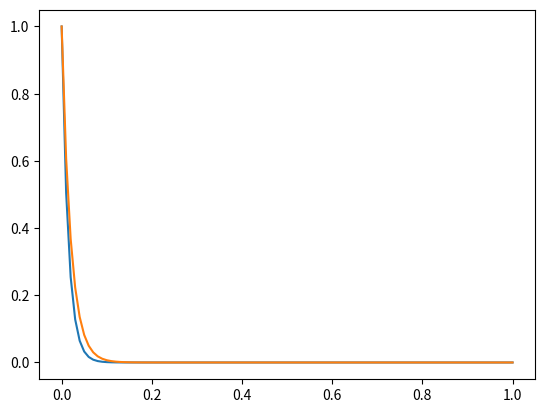

The matplotlib source for this figure:
import numpy as np


class IMPRKCSolver:
        def __init__(self, f, s, shat, eta=2 / 13):
                """
                Initialize the improved RKC solver.

                Parameters:
                -----------
                f : callable
                    Function f(t, y) defining the ODE y' = f(t,y). y must be a NumPy array.
                s : int
                    Classical stage number.
                shat : int
                    Extra stage number for improvement (typically 1 or a small integer).
                eta : float, optional
                    Damping parameter (default 2/13 for second–order method).
                """
                self.f = f
                self.s = s
                self.shat = shat
                self.N = s + shat  # total number of stages for the method
                self.eta = eta
                self.theta = 1.0 / (shat + 1)
                # Compute the second-order RKC coefficients and stage nodes.
                self._compute_coefficients()

        @staticmethod
        def _acosh(x):
                return np.log(x + np.sqrt(x * x - 1))

        def _chebT(self, j, x):
                # Chebyshev polynomial of first kind: T_j(x) = cosh(j*acosh(x)) for x>=1.
                return np.cosh(j * self._acosh(x))

        def _chebTprime(self, j, x):
                # T'_j(x)= j*sinh(j*acosh(x))/sqrt(x^2-1)
                return j * np.sinh(j * self._acosh(x)) / np.sqrt(x * x - 1)

        def _chebTdoubleprime(self, j, x):
                # T''_j(x)= j^2*cosh(j*acosh(x))/(x^2-1) - j*x*sinh(j*acosh(x))/( (x^2-1)**(3/2) )
                return (j ** 2 * np.cosh(j * self._acosh(x)) / (x * x - 1)
                        - j * x * np.sinh(j * self._acosh(x)) / ((x * x - 1) ** 1.5))

        def _compute_coefficients(self):
                """
                Compute the coefficients for the second–order RKC method.
                We compute arrays b, u, v, ũ (ut), γ̃ (gt) for j = 0,..., N.
                (The index 0 is unused.)

                The formulas (for 2 ≤ j ≤ s, extended here to j=1,...,N) are:

                    ω₀ = 1 + η/s²,
                    ω₁ = T'_s(ω₀) / T''_s(ω₀),

                    Choose b₀ = b₁ = b₂ = 1.
                    For j ≥ 3, set
                      b[j] = 1 / (T''_j(ω₀) * (T'_j(ω₀))²).

                    For j = 1:
                      ũ₁ = b₁·ω₁.
                    For j ≥ 2:
                      u[j] = 2 ω₀ (b[j]/b[j-1]),
                      v[j] = - (b[j]/b[j-2]),
                      ũ[j] = 2 ω₁ (b[j]/b[j-1]),
                      γ̃[j] = - (1 - b[j-1]*T_{j-1}(ω₀)) * ũ[j].

                In addition, we compute the stage node values c[j] by the recurrence
                    c₀ = 0,  c₁ = ũ₁,
                    c[j] = u[j]*c[j-1] + v[j]*c[j-2] + ũ[j] + γ̃[j],   for j ≥ 2.
                """
                N = self.N
                s = self.s
                eta = self.eta

                # ω₀ and ω₁ (note: ω₀ is based on the classical stage number s)
                self.omega0 = 1 + eta / (s ** 2)
                self.omega1 = self._chebTprime(s, self.omega0) / self._chebTdoubleprime(s, self.omega0)

                # Allocate arrays (indices 0 .. N); index 0 is unused.
                self.b = np.zeros(N + 1)
                self.u = np.zeros(N + 1)
                self.v = np.zeros(N + 1)
                self.ut = np.zeros(N + 1)
                self.gt = np.zeros(N + 1)
                self.c = np.zeros(N + 1)  # stage nodes for evaluating f

                # Set b[0], b[1], b[2]
                self.b[0] = 1.0
                self.b[1] = 1.0
                self.b[2] = 1.0

                # For j >= 3, compute b[j] via the Chebyshev formulas.
                for j in range(3, N + 1):
                        Tprime = self._chebTprime(j, self.omega0)
                        Tdd = self._chebTdoubleprime(j, self.omega0)
                        self.b[j] = 1.0 / (Tdd * (Tprime ** 2))

                # For j = 1, set ũ₁ = b₁·ω₁.
                self.ut[1] = self.b[1] * self.omega1
                # For j >= 2, compute u[j], v[j], ũ[j], and γ̃[j].
                for j in range(2, N + 1):
                        self.u[j] = 2 * self.omega0 * (self.b[j] / self.b[j - 1])
                        self.v[j] = - (self.b[j] / self.b[j - 2])
                        self.ut[j] = 2 * self.omega1 * (self.b[j] / self.b[j - 1])
                        self.gt[j] = - (1 - self.b[j - 1] * self._chebT(j - 1, self.omega0)) * self.ut[j]

                # Compute the stage nodes c[j]:
                self.c[0] = 0.0
                self.c[1] = self.ut[1]
                for j in range(2, N + 1):
                        self.c[j] = (self.u[j] * self.c[j - 1] +
                                     self.v[j] * self.c[j - 2] +
                                     self.ut[j] + self.gt[j])

        def _compute_cd_sequences(self):
                """
                Compute sequences c_j and d_j used for determining the parameters x₁ and x₂.
                Here, we use the recurrences:
                    C₀ = 0,  C₁ = ũ₁,
                    C[j] = u[j]*C[j-1] + v[j]*C[j-2] + ũ[j] + γ̃[j],   for j ≥ 2,

                    D₀ = 0,  D₁ = 0,
                    D[j] = u[j]*D[j-1] + v[j]*D[j-2] + ũ[j]*C[j-1],   for j ≥ 2.
                Returns:
                    C, D : NumPy arrays of length N+1.
                """
                N = self.N
                C = np.zeros(N + 1)
                D = np.zeros(N + 1)
                C[0] = 0.0
                C[1] = self.ut[1]
                D[0] = 0.0
                D[1] = 0.0
                for j in range(2, N + 1):
                        C[j] = self.u[j] * C[j - 1] + self.v[j] * C[j - 2] + self.ut[j] + self.gt[j]
                        D[j] = self.u[j] * D[j - 1] + self.v[j] * D[j - 2] + self.ut[j] * C[j - 1]
                return C, D

        def _compute_hat(self, seq, j):
                """
                Compute the weighted (hat) value for index j from sequence seq:
                    hat_seq = sum_{l=0}^{j-1} theta*(1-theta)^l * seq[j-l]
                """
                hat_val = 0.0
                for l in range(j):
                        hat_val += self.theta * (1 - self.theta) ** l * seq[j - l]
                return hat_val

        def _compute_x1_x2(self):
                """
                Compute the parameters x₁ and x₂ ensuring second order accuracy.
                Using:
                    x₁ = (0.5·hat_C(N) - hat_D(N)) / (hat_C(N)*hat_D(N-1) - hat_C(N-1)*hat_D(N)),
                    x₂ = (1 - x₁·hat_C(N-1)) / hat_C(N),
                where N = s+shat.
                """
                C, D = self._compute_cd_sequences()
                # N = self.N
                # hatC_Nm1 = self._compute_hat(C, N - 1)
                # hatC_N = self._compute_hat(C, N)
                # hatD_Nm1 = self._compute_hat(D, N - 1)
                # hatD_N = self._compute_hat(D, N)
                # numerator = 0.5 * hatC_N - hatD_N
                # denominator = hatC_N * hatD_Nm1 - hatC_Nm1 * hatD_N
                # x1 = numerator / denominator
                # x2 = (1 - x1 * hatC_Nm1) / hatC_N

                N = self.N
                hatC_Nm1 = self._compute_hat(C, N - 1)
                hatC_N = self._compute_hat(C, N)
                numerator = (1-hatC_N)
                denominator = hatC_Nm1 - hatC_N
                x1 = numerator / denominator
                x2 = 1-x1

                return x1, x2

        def step(self, t, y, h):
                """
                Take one time step from (t, y) with step size h using the second order IMPRKC method.

                The method computes stage values:
                  K₀ = y,      ˆK₀ = y,
                  K₁ = y + ũ₁·h·F₀,  ˆK₁ = α K₁ + (1-α)ˆK₀,
                  for j = 2,..., N:
                     Kⱼ = uⱼ Kⱼ₋₁ + vⱼ Kⱼ₋₂ + (1 - uⱼ - vⱼ) y + ũⱼ·h·Fⱼ₋₁ + γ̃ⱼ·h·F₀,
                     ˆKⱼ = α Kⱼ + (1-α)ˆKⱼ₋₁,
                  and then
                     yₙ₊₁ = (1 - x₁ - x₂) y + x₁ˆK_{N-1} + x₂ˆK_N.

                Here, F₀ = f(t, y) and Fⱼ = f(t + cⱼ·h, Kⱼ) for j>=1.
                """
                N = self.N
                shat = self.shat
                alpha = 1.0 / (shat + 1)
                beta = 1 - alpha

                # Stage storage: K[j] and ˆK[j]
                K = [None] * (N + 1)
                Khat = [None] * (N + 1)

                # Stage 0.
                K[0] = y.copy()
                Khat[0] = y.copy()
                F0 = self.f(t, y)

                # Stage 1.
                K[1] = y + self.ut[1] * h * F0
                Khat[1] = alpha * K[1] + beta * Khat[0]

                # For stages j = 2,..., N.
                for j in range(2, N + 1):
                        # Evaluate f at stage: use t + c[j-1]*h and K[j-1]
                        t_stage = t + self.c[j - 1] * h
                        Fjm1 = self.f(t_stage, K[j - 1])
                        K[j] = (self.u[j] * K[j - 1] + self.v[j] * K[j - 2] +
                                (1 - self.u[j] - self.v[j]) * y +
                                self.ut[j] * h * Fjm1 +
                                self.gt[j] * h * F0)
                        Khat[j] = alpha * K[j] + beta * Khat[j - 1]

                # Compute parameters x₁ and x₂.
                x1, x2 = self._compute_x1_x2()
                print(f'{x1 = }, {x2 = }')
                # Final update.
                y_next = (1 - x1 - x2) * y + x1 * Khat[N - 1] + x2 * Khat[N]
                t_next = t + h
                return t_next, y_next

        def solve(self, t0, T, y0, h):
                """
                Solve the ODE from time t0 to T with initial value y0 using fixed step size h.
                Returns:
                    t_vals : 1D NumPy array of time points.
                    y_vals : 2D NumPy array; each row is the solution at a time point.
                """
                t = t0
                y = y0.copy()
                t_vals = [t]
                y_vals = [y.copy()]
                while t < T:
                        t, y = self.step(t, y, h)
                        t_vals.append(t)
                        y_vals.append(y.copy())
                return np.array(t_vals), np.array(y_vals)


# ---------------------
# Simple Test Case
# ---------------------
if __name__ == "__main__":
        from matplotlib import pyplot as plt

        # Test ODE: y' = -λ y, with λ = 1, so the exact solution is y(t)=y0*exp(-t)
        coef = -50
        def f(t, y):
                return coef * y


        # Set initial condition and time interval.
        y0 = np.array([1.0])
        t0 = 0.0
        T = 1
        h = 0.01

        # Choose classical stage number s and shat (extra stage)
        s = 9
        shat = 1

        # Create the solver instance.
        solver = IMPRKCSolver(f, s, shat, eta=2 / 13)

        # Solve the ODE.
        t_vals, y_vals = solver.solve(t0, T, y0, h)

        # Print final value and compare to exact solution.
        y_exact = y0 * np.exp(coef * t_vals)

        print("Final t =", t_vals[-1])
        print("Computed y =", y_vals[-1])
        print("Exact y    =", y_exact[-1])

        plt.plot(t_vals, y_vals)
        plt.plot(t_vals, y_exact.squeeze())
        plt.show()
